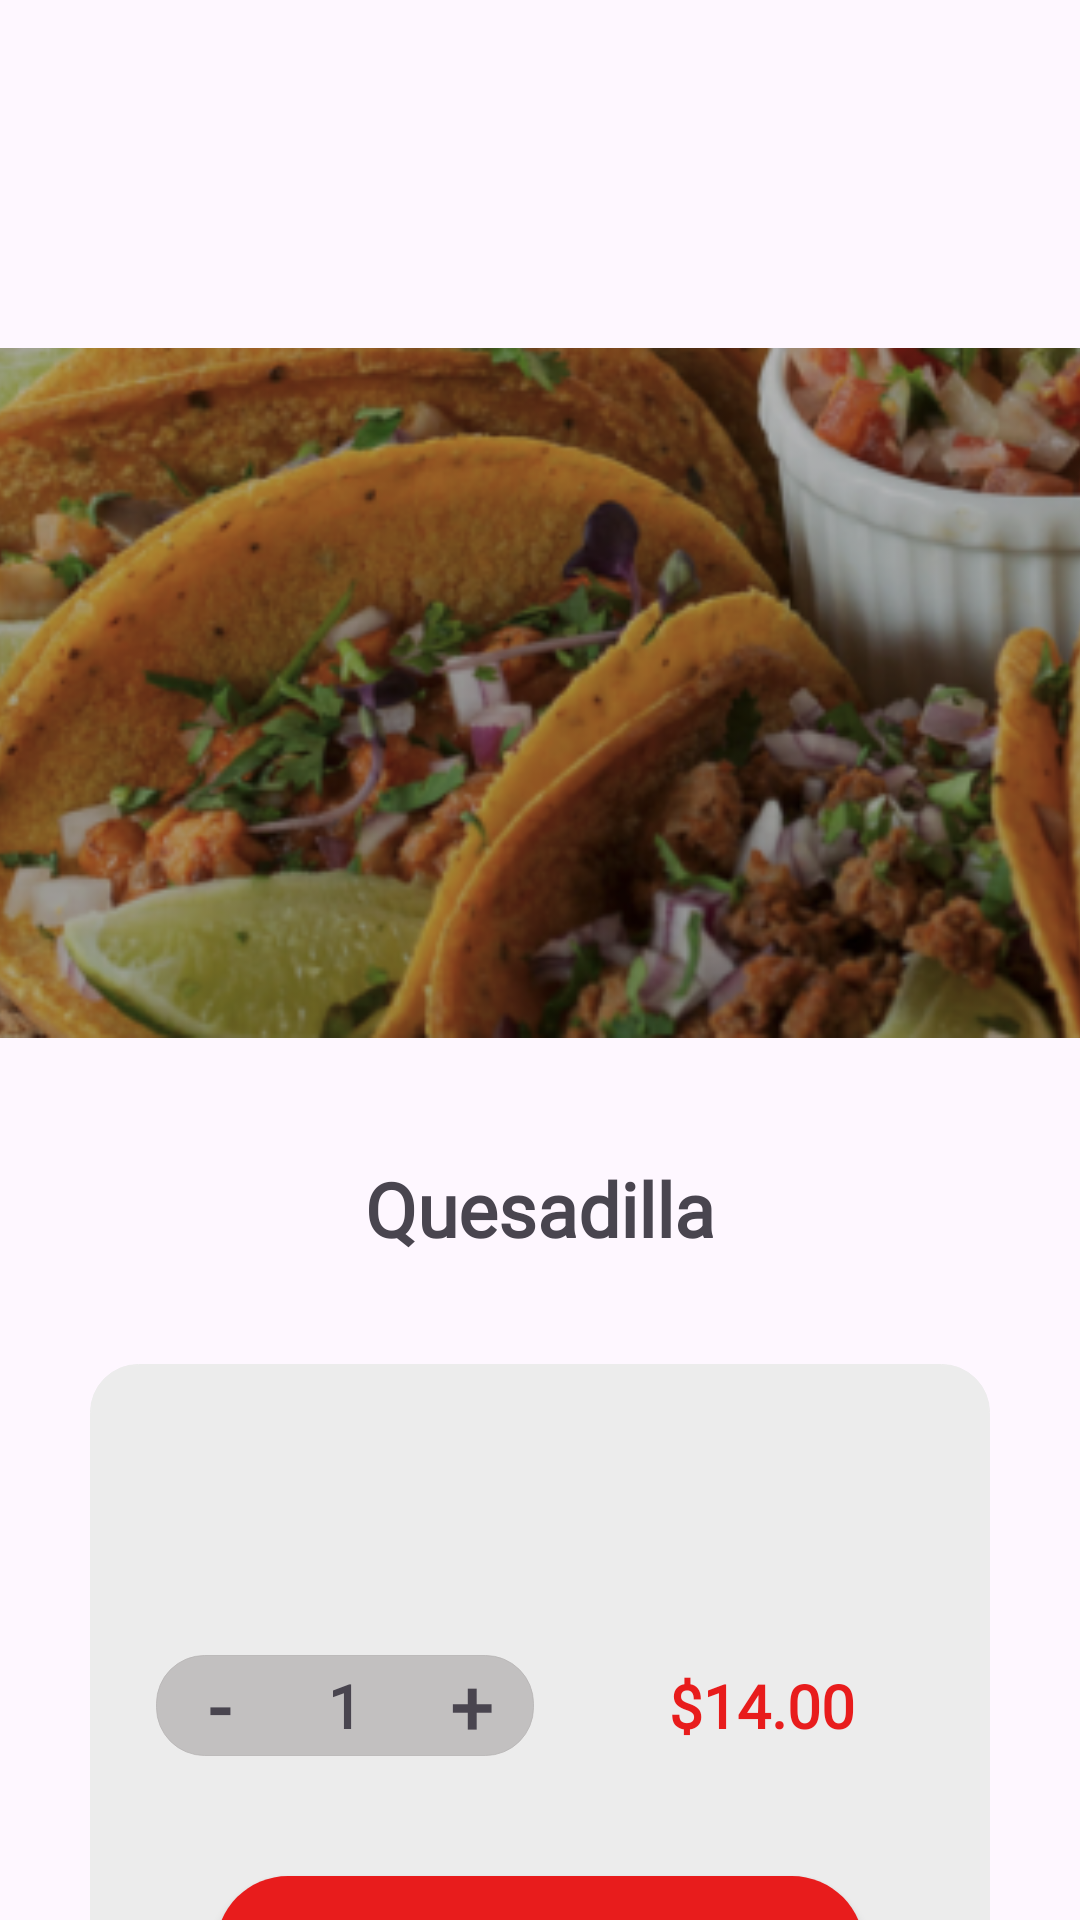

Android layout source for this screen:
<!-- AndroidManifest.xml: application theme Theme.CasaMexicoApp -->
<!-- res/layout/fragment_cart_item.xml -->
<?xml version="1.0" encoding="utf-8"?>
<androidx.constraintlayout.widget.ConstraintLayout xmlns:android="http://schemas.android.com/apk/res/android"
    xmlns:app="http://schemas.android.com/apk/res-auto"
    xmlns:tools="http://schemas.android.com/tools"
    android:layout_width="match_parent"
    android:layout_height="match_parent"
    tools:context=".ui.mainMenu.CartItemFragment">


    <ImageView
        android:id="@+id/arrowIv"
        android:layout_width="52dp"
        android:layout_height="42dp"
        android:layout_marginTop="36dp"
        android:layout_marginStart="16dp"
        android:src="@drawable/baseline_arrow_back_24"
        app:layout_constraintStart_toStartOf="parent"
        app:layout_constraintTop_toTopOf="parent" />

    <ImageView
        android:id="@+id/cartIv"
        android:layout_width="52dp"
        android:layout_height="42dp"
        android:layout_marginEnd="16dp"
        android:clickable="true"
        android:src="@drawable/baseline_shopping_cart_24"
        app:layout_constraintBottom_toBottomOf="@id/arrowIv"
        app:layout_constraintEnd_toEndOf="parent"
        app:layout_constraintTop_toTopOf="@id/arrowIv" />

    <ImageView
        android:id="@+id/productImage"
        android:layout_width="match_parent"
        android:layout_height="230dp"
        android:layout_marginTop="80dp"
        android:scaleType="centerCrop"
        android:src="@drawable/imageshort"
        app:layout_constraintEnd_toEndOf="parent"
        app:layout_constraintStart_toStartOf="parent"
        app:layout_constraintTop_toTopOf="@id/cartIv" />

    <TextView
        android:id="@+id/productNameTv"
        android:layout_width="match_parent"
        android:layout_height="wrap_content"
        android:layout_marginTop="40dp"
        android:fontFamily="@font/nunito"
        android:gravity="center"
        android:text="Quesadilla"
        android:textSize="25sp"
        android:textStyle="bold"
        app:layout_constraintEnd_toEndOf="parent"
        app:layout_constraintStart_toStartOf="parent"
        app:layout_constraintTop_toBottomOf="@id/productImage" />


    <View
        android:id="@+id/background"
        android:layout_width="0dp"
        android:layout_height="0dp"
        android:layout_marginStart="30dp"
        android:layout_marginTop="35dp"
        android:layout_marginEnd="30dp"
        android:layout_marginBottom="-40dp"
        android:background="@drawable/light_grey_background"
        app:layout_constraintBottom_toBottomOf="@id/addBtn"
        app:layout_constraintEnd_toEndOf="parent"
        app:layout_constraintHorizontal_bias="0.0"
        app:layout_constraintStart_toStartOf="parent"
        app:layout_constraintTop_toBottomOf="@+id/productNameTv"
        app:layout_constraintVertical_bias="0.0" />

    <TextView
        android:id="@+id/ingredientsTv"
        android:layout_width="0dp"
        android:layout_height="wrap_content"
        android:padding="35dp"
        android:fontFamily="@font/nunito"
        android:gravity="center_horizontal"
        android:textSize="20sp"
        app:layout_constraintEnd_toEndOf="@id/background"
        app:layout_constraintStart_toStartOf="@+id/background"
        app:layout_constraintTop_toTopOf="@id/background"
        tools:text="Tortilla crocante, Queso, Arroz, Lechuga" />


    <include
        android:id="@+id/addItemView"
        layout="@layout/add_cart_item"
        android:layout_width="0dp"
        android:layout_height="wrap_content"
        app:layout_constraintWidth_percent="0.35"
        app:layout_constraintStart_toStartOf="@+id/background"
        app:layout_constraintTop_toBottomOf="@+id/ingredientsTv"
        app:layout_constraintEnd_toStartOf="@id/totalTv"/>


    <TextView
        android:id="@+id/totalTv"
        android:layout_width="0dp"
        android:layout_height="wrap_content"
        app:layout_constraintWidth_percent="0.3"
        android:fontFamily="@font/nunito"
        android:text="$14.00"
        android:textColor="@color/red"
        android:textSize="20sp"
        android:textStyle="bold"
        android:maxLines="1"
        android:ellipsize="end"
        android:gravity="center"
        app:layout_constraintBottom_toBottomOf="@+id/addItemView"
        app:layout_constraintEnd_toEndOf="@+id/background"
        app:layout_constraintTop_toTopOf="@id/addItemView"
        app:layout_constraintStart_toEndOf="@id/addItemView"/>

    <Button
        android:id="@+id/addBtn"
        style="@style/MyButtonStyle"
        android:layout_width="0dp"
        android:layout_height="wrap_content"
        android:layout_marginTop="40dp"
        android:text="Add"
        app:backgroundTint="@null"
        app:layout_constraintEnd_toEndOf="@+id/background"
        app:layout_constraintStart_toStartOf="@+id/background"
        app:layout_constraintTop_toBottomOf="@+id/addItemView"
        app:layout_constraintWidth_percent="0.6" />


</androidx.constraintlayout.widget.ConstraintLayout>
<!-- res/layout/add_cart_item.xml (included above) -->
<?xml version="1.0" encoding="utf-8"?>
<LinearLayout xmlns:android="http://schemas.android.com/apk/res/android"
    android:layout_width="150dp"
    android:layout_height="40dp"
    android:orientation="horizontal"
    android:weightSum="3"
    android:background="@drawable/dark_grey_background">



        <TextView
            android:id="@+id/minusTv"
            android:layout_width="0dp"
            android:layout_height="match_parent"
            android:layout_weight="1"
            android:fontFamily="@font/nunito"
            android:gravity="center"
            android:text="-"
            android:textSize="25sp"
            android:textStyle="bold" />

        <TextView
            android:id="@+id/itemQuantityTv"
            android:layout_width="0dp"
            android:layout_height="match_parent"
            android:layout_weight="1"
            android:fontFamily="@font/nunito"
            android:gravity="center"
            android:text="1"
            android:textSize="20sp"
            android:textStyle="bold"/>

        <TextView
            android:id="@+id/plusTv"
            android:layout_width="0dp"
            android:layout_height="match_parent"
            android:layout_weight="1"
            android:fontFamily="@font/nunito"
            android:gravity="center"
            android:text="+"
            android:textSize="25sp"
            android:textStyle="bold" />


</LinearLayout>
<!-- resources referenced by this layout -->
<resources>
  <color name="red">#E81C1C</color>
  <!-- drawable dark_grey_background (drawable) -->
  <?xml version="1.0" encoding="utf-8"?>
  <shape xmlns:android="http://schemas.android.com/apk/res/android"
      android:shape="rectangle">
  
      <corners
          android:bottomLeftRadius="16dp"
          android:bottomRightRadius="16dp"
          android:topLeftRadius="16dp"
          android:topRightRadius="16dp"/>
  
      <stroke
          android:width="0.05dp"
          android:color="@color/darker_grey"/>
  
      <solid android:color="@color/darker_grey"/>
  
  </shape>
  <!-- drawable imageshort: png bitmap (drawable, 182229 bytes) -->
  <!-- drawable light_grey_background (drawable) -->
  <?xml version="1.0" encoding="utf-8"?>
  <shape xmlns:android="http://schemas.android.com/apk/res/android"
      android:shape="rectangle">
  
  
      <corners
          android:bottomLeftRadius="16dp"
          android:bottomRightRadius="16dp"
          android:topLeftRadius="16dp"
          android:topRightRadius="16dp"/>
  
      <stroke
          android:width="0.05dp"
          android:color="@color/grey"/>
  
      <solid android:color="@color/grey"/>
  
  
  </shape>
  <style name="MyButtonStyle" parent="Widget.AppCompat.Button">
          <item name="android:textColor">@color/white</item>
          <item name="android:textSize">20sp</item>
          <item name="android:textStyle">bold</item>
          <item name="android:textAllCaps">false</item>
          <item name="font">@font/nunito</item>
          <item name="android:background">@drawable/button_selector</item>
  
      </style>
  <style name="Theme.CasaMexicoApp" parent="Base.Theme.CasaMexicoApp" />
  <color name="darker_grey">#C6B6B3B3</color>
  <color name="grey">#ECECEC</color>
  <color name="white">#FFFFFFFF</color>
  <!-- drawable button_selector (drawable) -->
  <?xml version="1.0" encoding="utf-8"?>
  <ripple
      xmlns:android="http://schemas.android.com/apk/res/android"
      android:color="@color/grey">
  
      <item android:id="@android:id/mask">
          <shape android:shape="rectangle">
              <solid android:color="@color/red" />
          </shape>
      </item>
  
      <item>
          <shape android:shape="rectangle">
              
              <solid android:color="@color/red" />
              <corners android:radius="30dp"/>
          </shape>
  
      </item>
  
  </ripple>
  <style name="Base.Theme.CasaMexicoApp" parent="Theme.Material3.DayNight.NoActionBar">
          
          <item name="colorPrimary">@android:color/transparent</item>
          <item name="android:windowLightStatusBar">false</item>
      </style>
</resources>
